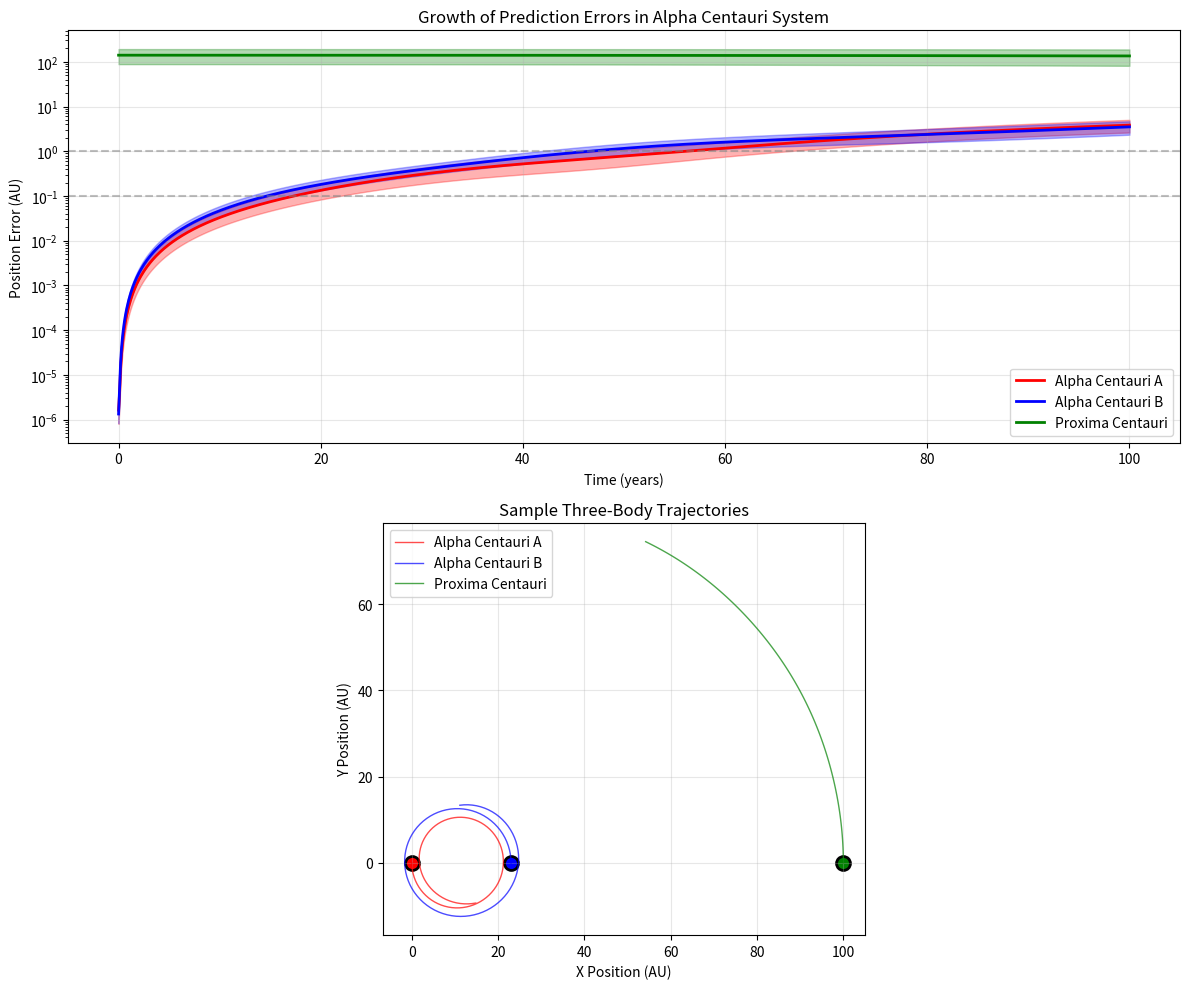

Reproduce this figure in Python.
import numpy as np
import matplotlib.pyplot as plt
from scipy.integrate import solve_ivp
from matplotlib.animation import FuncAnimation
import matplotlib.patches as patches

# Physical constants
G = 6.67430e-11  # Gravitational constant (m^3 kg^-1 s^-2)
AU = 1.496e11    # Astronomical unit (m)
M_sun = 1.989e30 # Solar mass (kg)
year = 365.25 * 24 * 3600  # seconds in a year

# Alpha Centauri system parameters
# Alpha Centauri A
m_A = 1.1 * M_sun
# Alpha Centauri B  
m_B = 0.91 * M_sun
# Proxima Centauri (C)
m_C = 0.12 * M_sun

# Initial conditions (simplified circular approximation)
# A-B binary separation: ~23 AU average
# Proxima orbits at ~13,000 AU (we'll use a closer orbit for visualization)
r_AB = 23 * AU
r_C = 100 * AU  # Scaled down for computational efficiency

def three_body_derivatives(t, state):
    """
    Calculate derivatives for the three-body problem.
    state = [x1, y1, x2, y2, x3, y3, vx1, vy1, vx2, vy2, vx3, vy3]
    """
    positions = state[:6].reshape(3, 2)
    velocities = state[6:].reshape(3, 2)
    
    masses = np.array([m_A, m_B, m_C])
    accelerations = np.zeros((3, 2))
    
    # Calculate gravitational forces between all pairs
    for i in range(3):
        for j in range(3):
            if i != j:
                r_vec = positions[j] - positions[i]
                r_mag = np.linalg.norm(r_vec)
                
                # Gravitational acceleration
                a_mag = G * masses[j] / r_mag**2
                accelerations[i] += a_mag * r_vec / r_mag
    
    # Return derivatives [velocities, accelerations]
    return np.concatenate([velocities.flatten(), accelerations.flatten()])

def setup_initial_conditions(perturbation=0):
    """
    Set up initial conditions with optional perturbation.
    """
    # Place A at origin, B on x-axis
    pos_A = np.array([0.0, 0.0])
    pos_B = np.array([r_AB, 0.0])
    
    # Place C in a wider orbit
    angle_C = np.random.uniform(0, 2*np.pi) if perturbation > 0 else 0
    pos_C = np.array([r_C * np.cos(angle_C), r_C * np.sin(angle_C)])
    
    # Calculate orbital velocities (circular approximation)
    # A-B binary
    v_AB = np.sqrt(G * (m_A + m_B) / r_AB)
    vel_A = np.array([0, -v_AB * m_B / (m_A + m_B)])
    vel_B = np.array([0, v_AB * m_A / (m_A + m_B)])
    
    # C's velocity (treating A-B as single mass)
    v_C = np.sqrt(G * (m_A + m_B + m_C) / r_C)
    vel_C = np.array([-v_C * np.sin(angle_C), v_C * np.cos(angle_C)])
    
    # Add perturbations
    if perturbation > 0:
        pos_A += np.random.normal(0, perturbation * AU, 2)
        pos_B += np.random.normal(0, perturbation * AU, 2)
        pos_C += np.random.normal(0, perturbation * AU, 2)
        
        vel_A += np.random.normal(0, perturbation * 1000, 2)  # m/s
        vel_B += np.random.normal(0, perturbation * 1000, 2)
        vel_C += np.random.normal(0, perturbation * 1000, 2)
    
    return np.concatenate([pos_A, pos_B, pos_C, vel_A, vel_B, vel_C])

def calculate_planet_position(star_positions, planet_distance=0.1*AU):
    """
    Calculate a hypothetical planet position given the three stars.
    Places planet in the barycenter frame at a fixed distance.
    """
    masses = np.array([m_A, m_B, m_C])
    barycenter = np.average(star_positions, weights=masses, axis=0)
    
    # Simple model: planet orbits the barycenter
    angle = np.random.uniform(0, 2*np.pi)
    planet_pos = barycenter + planet_distance * np.array([np.cos(angle), np.sin(angle)])
    
    return planet_pos

def monte_carlo_simulation(n_simulations=10, t_years=50, perturbation=1e-6):
    """
    Run Monte Carlo simulations with slight perturbations.
    """
    t_span = (0, t_years * year)
    t_eval = np.linspace(0, t_years * year, 1000)
    
    trajectories = []
    
    print(f"Running {n_simulations} simulations...")
    
    # Reference trajectory (no perturbation)
    initial_state = setup_initial_conditions(perturbation=0)
    sol_ref = solve_ivp(three_body_derivatives, t_span, initial_state, 
                        t_eval=t_eval, method='DOP853', rtol=1e-10, atol=1e-12)
    
    # Perturbed trajectories
    for i in range(n_simulations):
        initial_state = setup_initial_conditions(perturbation=perturbation)
        sol = solve_ivp(three_body_derivatives, t_span, initial_state, 
                       t_eval=t_eval, method='DOP853', rtol=1e-10, atol=1e-12)
        trajectories.append(sol)
        
        if (i + 1) % 5 == 0:
            print(f"  Completed {i + 1}/{n_simulations} simulations")
    
    return sol_ref, trajectories, t_eval

def analyze_divergence(sol_ref, trajectories, t_eval):
    """
    Analyze how prediction errors grow over time.
    """
    n_points = len(t_eval)
    n_sims = len(trajectories)
    
    # Calculate position differences for each star
    divergences = np.zeros((n_sims, n_points, 3))  # 3 stars
    
    for i, sol in enumerate(trajectories):
        for t_idx in range(n_points):
            for star_idx in range(3):
                ref_pos = sol_ref.y[2*star_idx:2*star_idx+2, t_idx]
                sim_pos = sol.y[2*star_idx:2*star_idx+2, t_idx]
                divergences[i, t_idx, star_idx] = np.linalg.norm(ref_pos - sim_pos)
    
    # Calculate mean and std of divergences
    mean_divergence = np.mean(divergences, axis=0)
    std_divergence = np.std(divergences, axis=0)
    
    return mean_divergence, std_divergence

def plot_results(t_eval, mean_divergence, std_divergence, sol_ref):
    """
    Create visualization of the results.
    """
    fig, (ax1, ax2) = plt.subplots(2, 1, figsize=(12, 10))
    
    # Convert time to years
    t_years = t_eval / year
    
    # Plot 1: Divergence over time (log scale)
    ax1.set_yscale('log')
    colors = ['red', 'blue', 'green']
    labels = ['Alpha Centauri A', 'Alpha Centauri B', 'Proxima Centauri']
    
    for i in range(3):
        ax1.plot(t_years, mean_divergence[:, i] / AU, color=colors[i], 
                label=labels[i], linewidth=2)
        ax1.fill_between(t_years, 
                        (mean_divergence[:, i] - std_divergence[:, i]) / AU,
                        (mean_divergence[:, i] + std_divergence[:, i]) / AU,
                        color=colors[i], alpha=0.3)
    
    ax1.set_xlabel('Time (years)')
    ax1.set_ylabel('Position Error (AU)')
    ax1.set_title('Growth of Prediction Errors in Alpha Centauri System')
    ax1.legend()
    ax1.grid(True, alpha=0.3)
    
    # Add horizontal lines for reference
    ax1.axhline(y=0.1, color='gray', linestyle='--', alpha=0.5, 
                label='0.1 AU (Venus orbit)')
    ax1.axhline(y=1.0, color='gray', linestyle='--', alpha=0.5, 
                label='1 AU (Earth orbit)')
    
    # Plot 2: Sample trajectory
    ax2.set_aspect('equal')
    
    # Plot star trajectories
    for i, (color, label) in enumerate(zip(colors, labels)):
        x = sol_ref.y[2*i, ::10] / AU  # Downsample for clarity
        y = sol_ref.y[2*i+1, ::10] / AU
        ax2.plot(x, y, color=color, alpha=0.7, linewidth=1, label=label)
        
        # Mark initial positions
        ax2.scatter(sol_ref.y[2*i, 0] / AU, sol_ref.y[2*i+1, 0] / AU, 
                   color=color, s=100, marker='o', edgecolor='black', linewidth=2)
    
    ax2.set_xlabel('X Position (AU)')
    ax2.set_ylabel('Y Position (AU)')
    ax2.set_title('Sample Three-Body Trajectories')
    ax2.legend()
    ax2.grid(True, alpha=0.3)
    
    plt.tight_layout()
    plt.savefig('trisolaran_chaos.png', dpi=300, bbox_inches='tight')
    plt.show()

def calculate_predictability_horizon(mean_divergence, t_eval, threshold_au=1.0):
    """
    Calculate when predictions become unreliable (exceed threshold).
    """
    t_years = t_eval / year
    horizons = []
    
    for star_idx in range(3):
        # Find when error exceeds threshold
        idx = np.where(mean_divergence[:, star_idx] / AU > threshold_au)[0]
        if len(idx) > 0:
            horizons.append(t_years[idx[0]])
        else:
            horizons.append(t_years[-1])
    
    return horizons

# Run the simulation
if __name__ == "__main__":
    print("Simulating the Trisolaran Three-Body Problem...")
    print("Initial perturbation: 1 km in position, 1 mm/s in velocity")
    
    # Run Monte Carlo simulations
    sol_ref, trajectories, t_eval = monte_carlo_simulation(
        n_simulations=20, 
        t_years=100, 
        perturbation=1e-6  # Very small perturbation
    )
    
    # Analyze divergence
    mean_div, std_div = analyze_divergence(sol_ref, trajectories, t_eval)
    
    # Calculate predictability horizons
    horizons = calculate_predictability_horizon(mean_div, t_eval, threshold_au=1.0)
    
    print("\nPredictability Horizons (1 AU error threshold):")
    print(f"  Alpha Centauri A: {horizons[0]:.1f} years")
    print(f"  Alpha Centauri B: {horizons[1]:.1f} years")
    print(f"  Proxima Centauri: {horizons[2]:.1f} years")
    
    # For a planet at 0.1 AU from barycenter
    planet_horizons = calculate_predictability_horizon(mean_div, t_eval, threshold_au=0.01)
    print("\nFor a planet (0.01 AU error threshold):")
    print(f"  Prediction horizon: {min(planet_horizons):.1f} years")
    
    # Plot results
    plot_results(t_eval, mean_div, std_div, sol_ref)
    
    print("\nSimulation complete! See 'trisolaran_chaos.png' for visualization.")